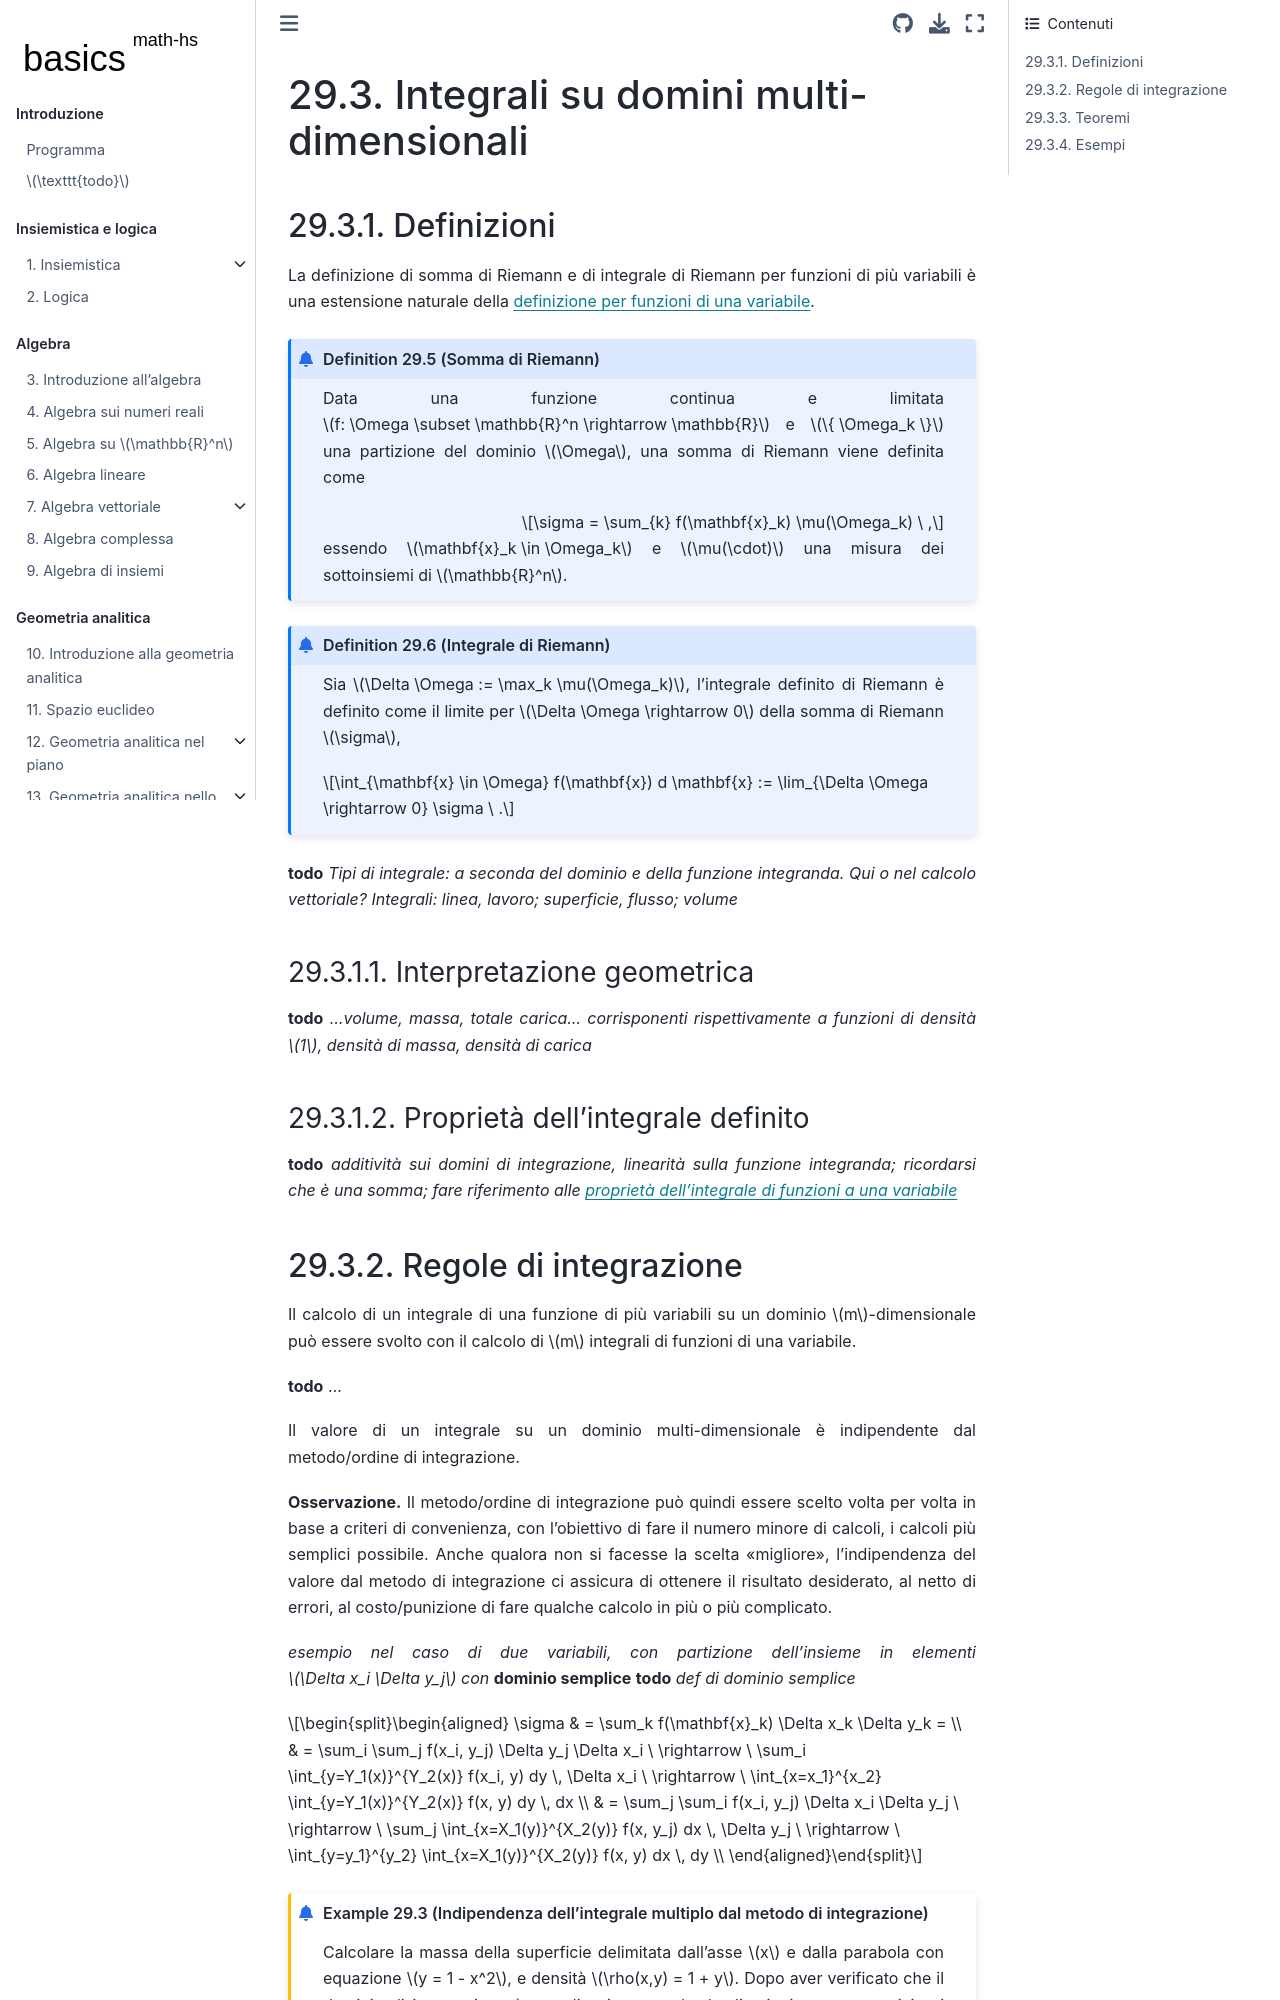

repository: Basics2022/bbooks-math-miscellanea-hs · page: ch/multivariable-calculus/integrals.html · generator: jekyll

(multivariable-calculus:integrals)=
# Integrali su domini multi-dimensionali

(multivariable-calculus:integrals:def)=
## Definizioni
La definizione di somma di Riemann e di integrale di Riemann per funzioni di più variabili è una estensione naturale della [definizione per funzioni di una variabile](infinitesimal-calculus:integrals:def).

```{prf:definition} Somma di Riemann
:label: multivariable-calculus:integrals:def:riemann-sum

Data una funzione continua e limitata $f: \Omega \subset \mathbb{R}^n \rightarrow \mathbb{R}$ e $\{ \Omega_k \}$ una partizione del dominio $\Omega$, una somma di Riemann viene definita come

$$\sigma = \sum_{k} f(\mathbf{x}_k) \mu(\Omega_k) \ ,$$

essendo $\mathbf{x}_k \in \Omega_k$ e $\mu(\cdot)$ una misura dei sottoinsiemi di $\mathbb{R}^n$.
```

```{prf:definition} Integrale di Riemann
:label: multivariable-calculus:integrals:def:riemann-integral

Sia $\Delta \Omega := \max_k \mu(\Omega_k)$, l'integrale definito di Riemann è definito come il limite per $\Delta \Omega \rightarrow 0$ della somma di Riemann $\sigma$,

$$\int_{\mathbf{x} \in \Omega} f(\mathbf{x}) d \mathbf{x} := \lim_{\Delta \Omega \rightarrow 0} \sigma \ .$$
```

**todo** *Tipi di integrale: a seconda del dominio e della funzione integranda. Qui o nel calcolo vettoriale? Integrali: linea, lavoro; superficie, flusso; volume*

(multivariable-calculus:integrals:geom)=
### Interpretazione geometrica
**todo** *...volume, massa, totale carica... corrisponenti rispettivamente a funzioni di densità $1$, densità di massa, densità di carica*

(multivariable-calculus:integrals:properties)=
### Proprietà dell'integrale definito
**todo** *additività sui domini di integrazione, linearità sulla funzione integranda; ricordarsi che è una somma; fare riferimento alle [proprietà dell'integrale di funzioni a una variabile](infinitesimal-calculus:integrals:def:definite:prop)*

(multivariable-calculus:integrals:rules)=
